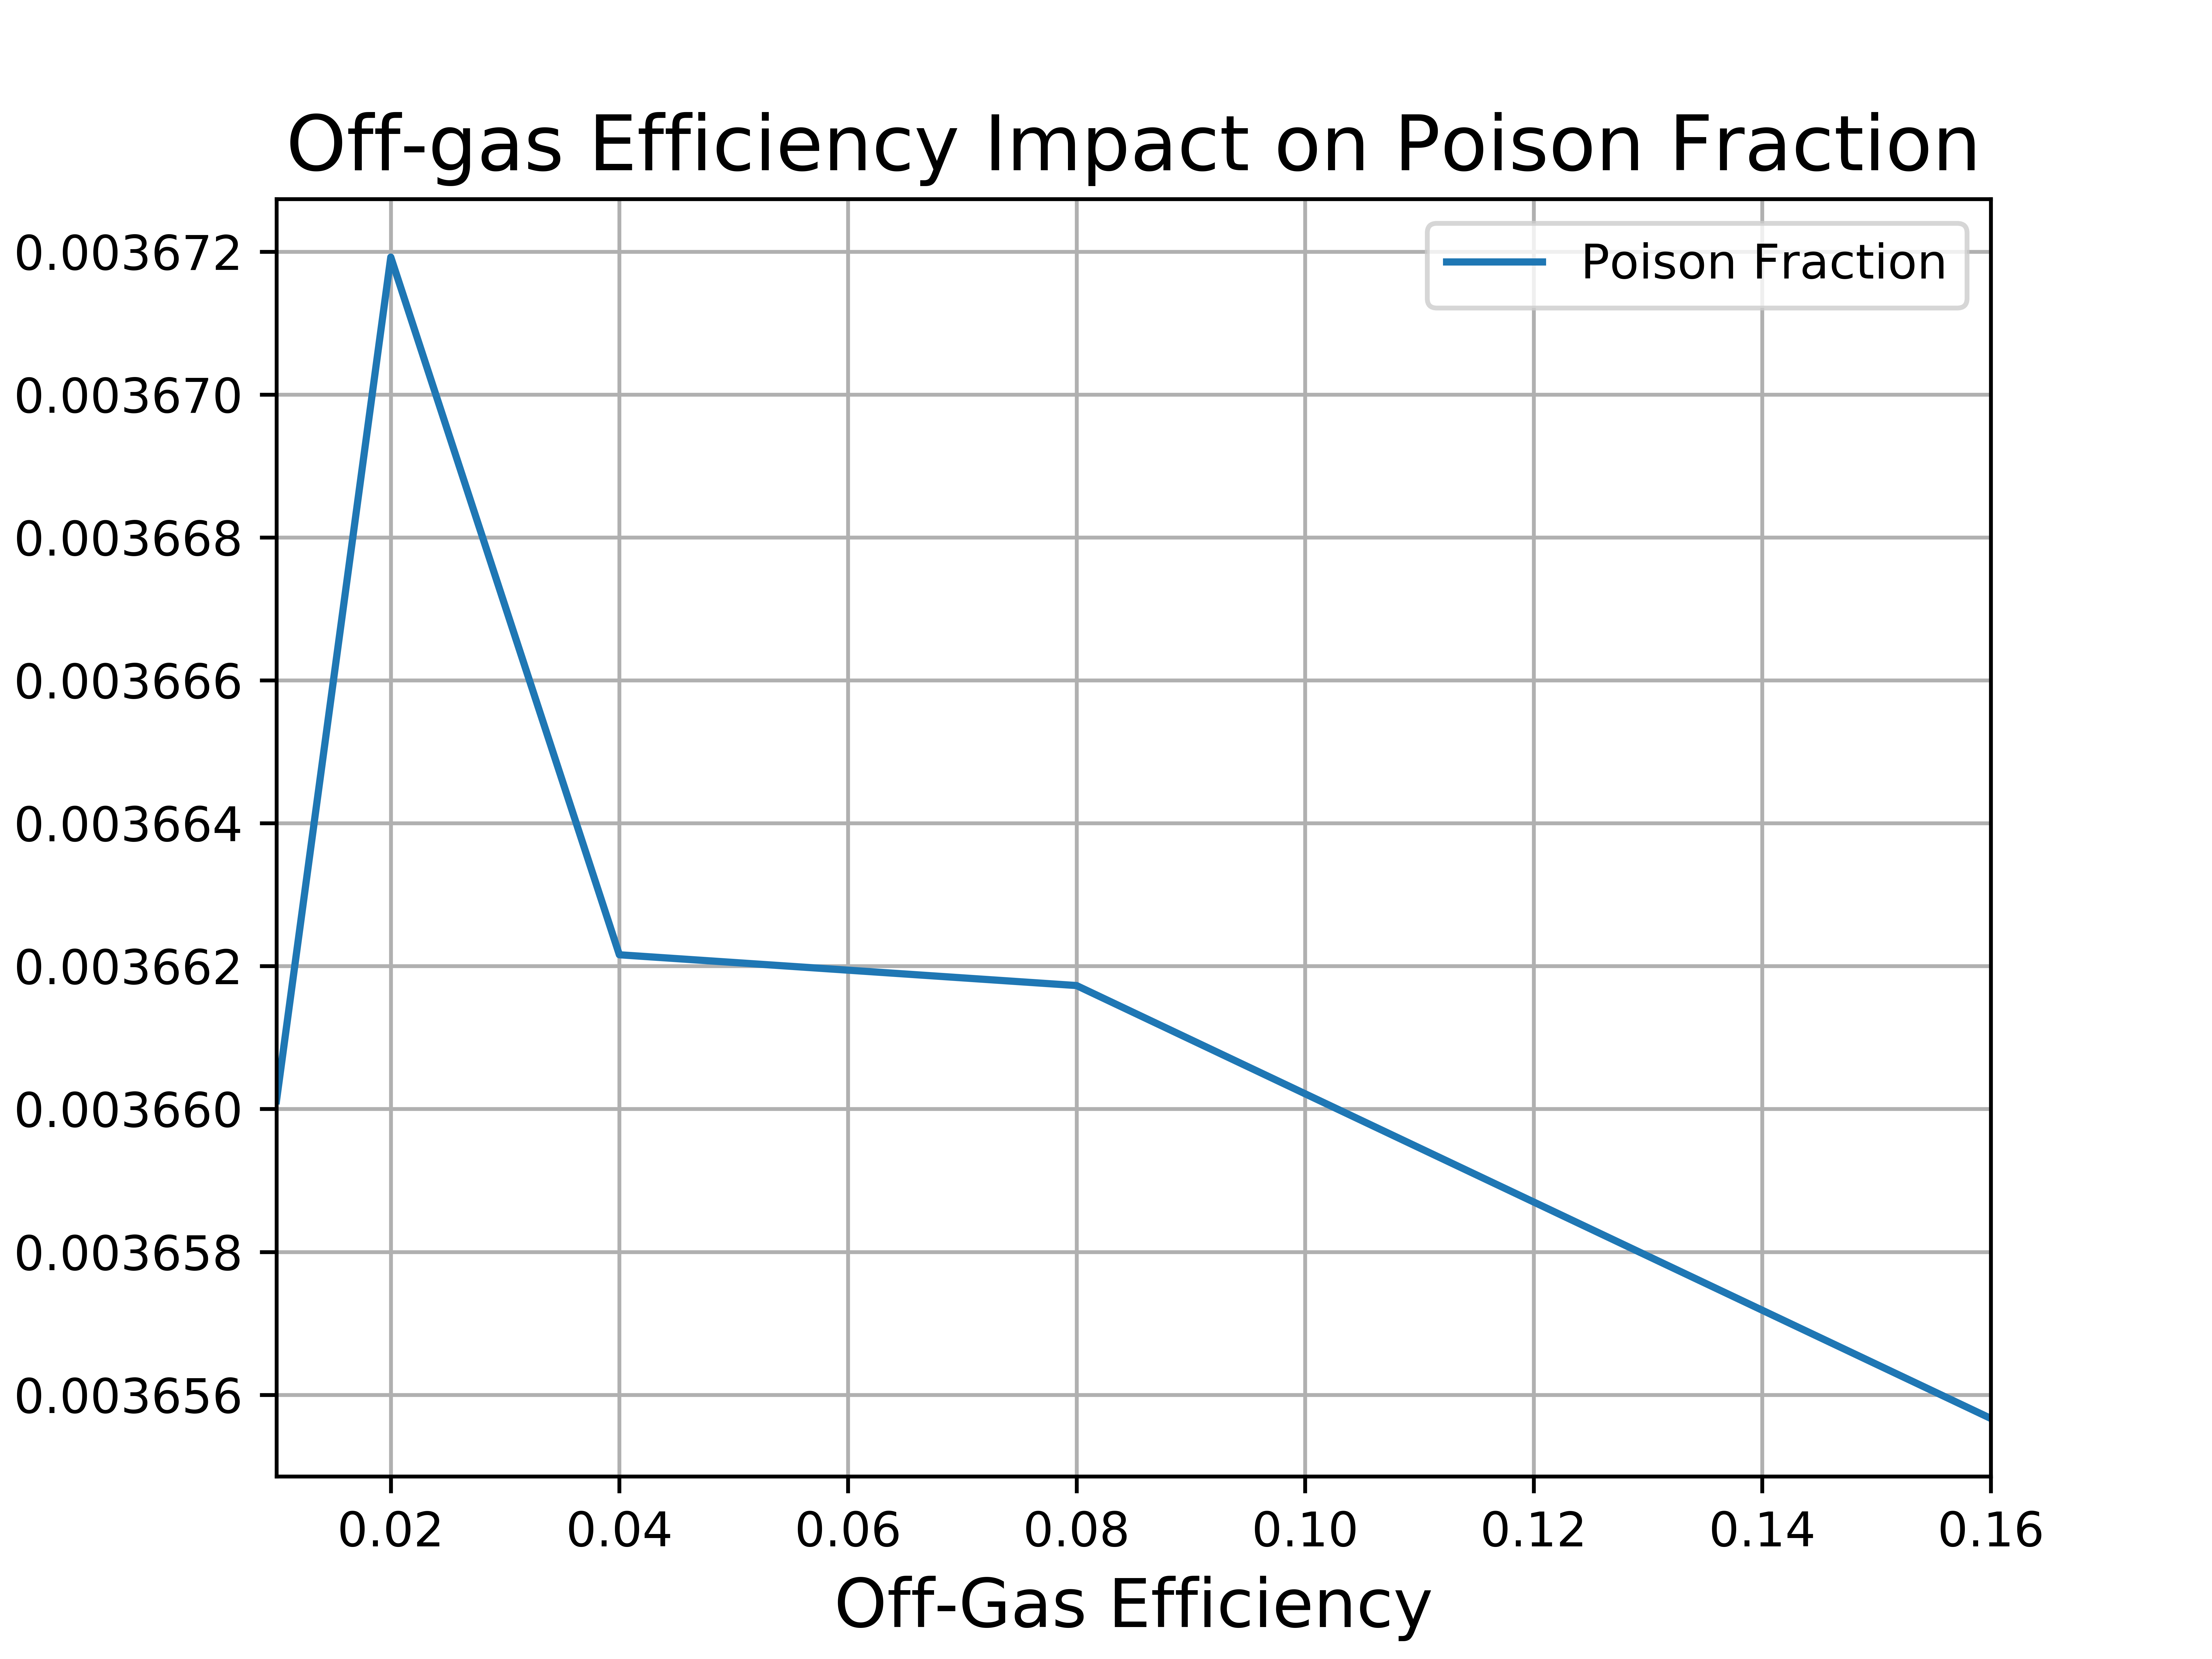

Data behind this chart, as committed beside it:
Fuel, U-235, Xe-135, Efficiency, Poison Fraction
0.5194, 0.09451, 0.0003459, 0.01, 0.00366
0.5182, 0.09464, 0.0003475, 0.02, 0.003672
0.5191, 0.09455, 0.0003462, 0.04, 0.003662
0.5198, 0.09448, 0.000346, 0.08, 0.003662
0.5196, 0.09443, 0.0003452, 0.16, 0.003656
